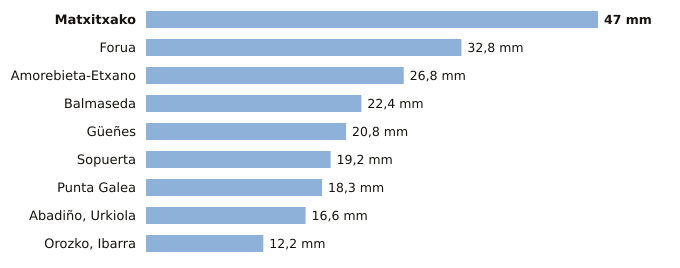

The file beside this chart, header and first rows:
estacion, provincia, indicativo, mm_6_dias_anteriores, mm_hoy, mm_7_dias, horas_de_hoy
Matxitxako, Bizkaia, 1057B, 47.0, 0.0, 47.0, 6
Forua, Bizkaia, 1056K, 32.8, 0.0, 32.8, 6
Amorebieta-Etxano, Bizkaia, 1074C, 26.8, 0.0, 26.8, 6
Balmaseda, Bizkaia, 1078C, 22.4, 0.0, 22.4, 6
Güeñes, Bizkaia, 1078I, 20.8, 0.0, 20.8, 6
Sopuerta, Bizkaia, 1083B, 19.2, 0.0, 19.2, 6
Punta Galea, Bizkaia, 1059X, 18.3, 0.0, 18.3, 6
Abadiño, Urkiola, Bizkaia, 1069Y, 16.6, 0.0, 16.6, 4
Orozko, Ibarra, Bizkaia, 1064L, 12.2, 0.0, 12.2, 6
